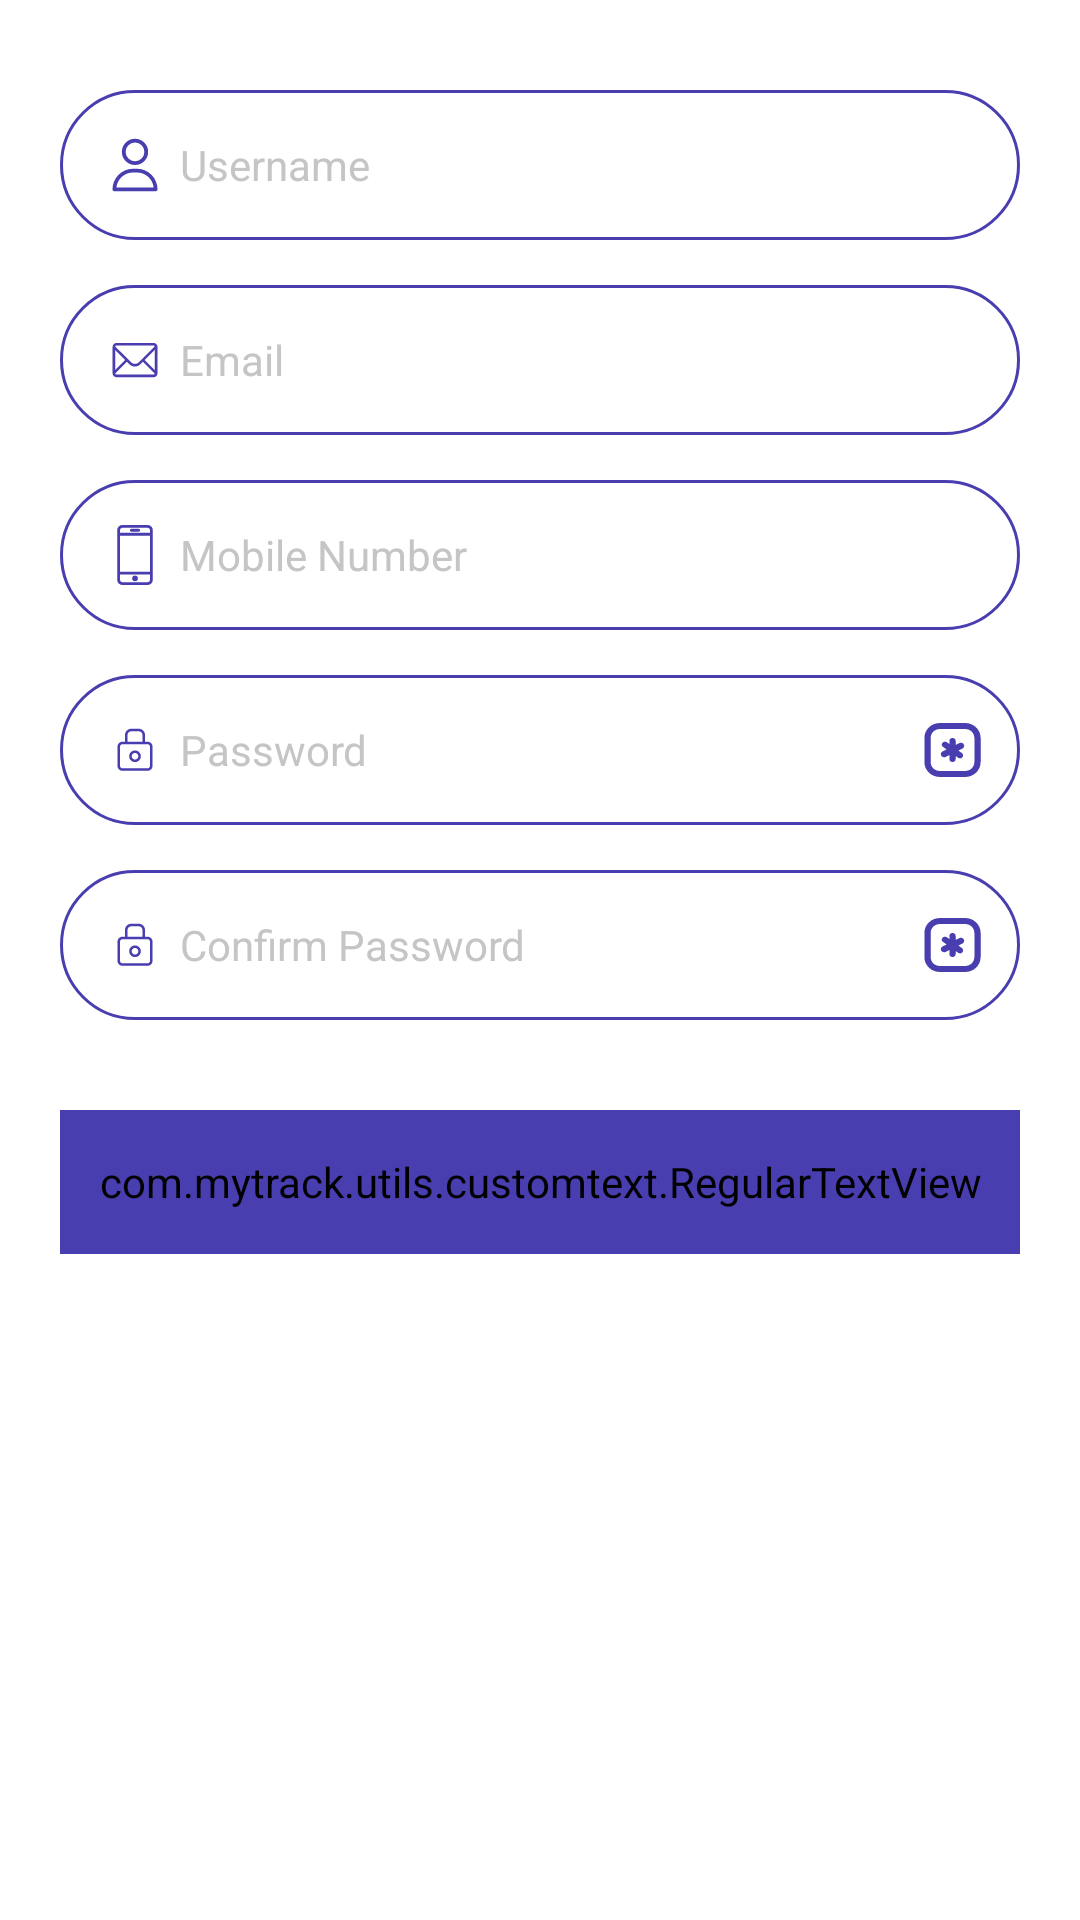

Reconstruct the res/layout file that produces this screen, plus the resources it refers to.
<!-- AndroidManifest.xml: application theme AppTheme.NoActionBar -->
<!-- res/layout/fragment_signup.xml -->
<?xml version="1.0" encoding="utf-8"?>
<LinearLayout xmlns:android="http://schemas.android.com/apk/res/android"
    xmlns:app="http://schemas.android.com/apk/res-auto"
    android:id="@+id/signupLay"
    android:layout_width="match_parent"
    android:layout_height="match_parent"
    android:fitsSystemWindows="true"
    android:background="@color/White"
    android:orientation="vertical"
    android:padding="@dimen/dp20">

    <ScrollView
        android:layout_width="match_parent"
        android:layout_height="match_parent">

        <LinearLayout
            android:layout_width="match_parent"
            android:layout_height="match_parent"
            android:orientation="vertical">


            <androidx.appcompat.widget.AppCompatEditText
                android:id="@+id/edtName"
                android:layout_width="match_parent"
                android:layout_height="wrap_content"
                android:layout_marginTop="@dimen/dp10"
                android:background="@drawable/circle_cornor_stroke"
                android:drawableStart="@drawable/ic_user"
                android:drawablePadding="@dimen/dp5"
                android:hint="@string/Username"
                android:inputType="text"
                android:maxLength="15"
                android:nextFocusDown="@id/edtEmail"
                android:padding="@dimen/dp15"
                android:singleLine="true"
                android:textColor="@color/TextBlack"
                android:textColorHint="@color/TextMediumGrey"
                android:textSize="@dimen/sp14" />

            <androidx.appcompat.widget.AppCompatEditText
                android:id="@+id/edtEmail"
                android:layout_width="match_parent"
                android:layout_height="wrap_content"
                android:layout_marginTop="@dimen/dp15"
                android:background="@drawable/circle_cornor_stroke"
                android:drawableStart="@drawable/ic_mail"
                android:drawablePadding="@dimen/dp5"
                android:hint="@string/email"
                android:inputType="textEmailAddress"
                android:maxLength="30"
                android:nextFocusDown="@id/edtMobileNo"
                android:padding="@dimen/dp15"
                android:singleLine="true"
                android:textColor="@color/TextBlack"
                android:textColorHint="@color/TextMediumGrey"
                android:textSize="@dimen/sp14" />

            <androidx.appcompat.widget.AppCompatEditText
                android:id="@+id/edtMobileNo"
                android:layout_width="match_parent"
                android:layout_height="wrap_content"
                android:layout_marginTop="@dimen/dp15"
                android:background="@drawable/circle_cornor_stroke"
                android:drawableStart="@drawable/ic_mobile"
                android:drawablePadding="@dimen/dp5"
                android:hint="@string/mobile_no"
                android:inputType="number"
                android:maxLength="10"
                android:nextFocusDown="@id/edtSignupPwd"
                android:padding="@dimen/dp15"
                android:singleLine="true"
                android:textColor="@color/TextBlack"
                android:textColorHint="@color/TextMediumGrey"
                android:textSize="@dimen/sp14" />

            <LinearLayout
                android:layout_width="match_parent"
                android:layout_height="wrap_content"
                android:layout_marginTop="@dimen/dp15"
                android:background="@drawable/circle_cornor_stroke"
                android:gravity="center"
                android:orientation="horizontal"
                android:weightSum="4">

                <androidx.appcompat.widget.AppCompatEditText
                    android:id="@+id/edtSignupPwd"
                    android:layout_width="match_parent"
                    android:layout_height="wrap_content"
                    android:layout_weight="3"
                    android:background="@color/Transparent"
                    android:drawableStart="@drawable/ic_password"
                    android:drawablePadding="@dimen/dp5"
                    android:hint="@string/password"
                    android:inputType="textPassword"
                    android:maxLength="15"
                    android:nextFocusDown="@id/edtSignupCPwd"
                    android:padding="@dimen/dp15"
                    android:singleLine="true"
                    android:textColor="@color/TextBlack"
                    android:textColorHint="@color/TextMediumGrey"
                    android:textSize="@dimen/sp14" />

                <ToggleButton
                    android:id="@+id/tbSignupPwd"
                    android:layout_width="@dimen/dp40"
                    android:layout_height="@dimen/dp24"
                    android:layout_margin="@dimen/dp10"
                    android:layout_weight="1"
                    android:background="@drawable/ic_password_visible"
                    android:gravity="center"
                    android:textOff=""
                    android:textOn=""
                    android:visibility="visible" />
            </LinearLayout>

            <LinearLayout
                android:layout_width="match_parent"
                android:layout_height="wrap_content"
                android:layout_marginTop="@dimen/dp15"
                android:background="@drawable/circle_cornor_stroke"
                android:gravity="center"
                android:orientation="horizontal"
                android:weightSum="4">

                <androidx.appcompat.widget.AppCompatEditText
                    android:id="@+id/edtSignupCPwd"
                    android:layout_width="match_parent"
                    android:layout_height="wrap_content"
                    android:layout_weight="3"
                    android:background="@color/Transparent"
                    android:drawableStart="@drawable/ic_password"
                    android:drawablePadding="@dimen/dp5"
                    android:hint="@string/confirm_password"
                    android:imeOptions="actionDone"
                    android:inputType="textPassword"
                    android:maxLength="15"
                    android:maxLines="1"
                    android:padding="@dimen/dp15"
                    android:singleLine="true"
                    android:textColor="@color/TextBlack"
                    android:textColorHint="@color/TextMediumGrey"
                    android:textSize="@dimen/sp14" />

                <ToggleButton
                    android:id="@+id/tbSignupCPwd"
                    android:layout_width="@dimen/dp40"
                    android:layout_height="@dimen/dp24"
                    android:layout_margin="@dimen/dp10"
                    android:layout_weight="1"
                    android:background="@drawable/ic_password_visible"
                    android:gravity="center"
                    android:textOff=""
                    android:textOn=""
                    android:visibility="visible" />
            </LinearLayout>

            <com.mytrack.utils.customtext.RegularTextView
                android:id="@+id/btnSignup"
                android:layout_width="match_parent"
                android:layout_height="@dimen/dp48"
                android:layout_marginTop="@dimen/dp30"
                android:background="@drawable/circle_cornor"
                android:backgroundTint="@color/AppColor"
                android:gravity="center"
                android:text="@string/Submit"
                android:textColor="@color/TextWhite"
                android:textSize="@dimen/sp18" />

            <com.airbnb.lottie.LottieAnimationView
                android:id="@+id/btnSignupSuccess"
                android:layout_width="@dimen/dp50"
                android:layout_height="@dimen/dp50"
                android:layout_gravity="center"
                android:layout_marginTop="@dimen/dp15"
                android:visibility="gone"
                app:lottie_autoPlay="true"
                app:lottie_fileName="success_anim.json"
                app:lottie_loop="false" />
        </LinearLayout>
    </ScrollView>
</LinearLayout>
<!-- resources referenced by this layout -->
<resources>
  <color name="AppColor">#493eb0</color>
  <color name="TextBlack">#000000</color>
  <color name="TextMediumGrey">#C5C5C5</color>
  <color name="TextWhite">#ffffff</color>
  <color name="Transparent">#00FFFFFF</color>
  <color name="White">#ffffff</color>
  <dimen name="dp10">10dp</dimen>
  <dimen name="dp15">15dp</dimen>
  <dimen name="dp20">20dp</dimen>
  <dimen name="dp24">24dp</dimen>
  <dimen name="dp30">30dp</dimen>
  <dimen name="dp40">40dp</dimen>
  <dimen name="dp48">48dp</dimen>
  <dimen name="dp5">5dp</dimen>
  <dimen name="dp50">50dp</dimen>
  <dimen name="sp14">14sp</dimen>
  <dimen name="sp18">18sp</dimen>
  <!-- drawable circle_cornor (drawable) -->
  <?xml version="1.0" encoding="utf-8"?>
  <selector xmlns:android="http://schemas.android.com/apk/res/android">
      <item >
          <shape android:shape="rectangle"  >
              <corners android:radius="@dimen/dp50" />
              <solid android:color="@color/AppColor"/>
          </shape>
      </item>
  </selector>
  <!-- drawable circle_cornor_stroke (drawable) -->
  <?xml version="1.0" encoding="utf-8"?>
  <selector xmlns:android="http://schemas.android.com/apk/res/android">
      <item >
          <shape android:shape="rectangle"  >
              <corners android:radius="@dimen/dp50" />
              <stroke android:color="@color/AppColor" android:width="@dimen/dp1"/>
          </shape>
      </item>
  </selector>
  <!-- drawable ic_mobile (drawable) -->
  <vector xmlns:android="http://schemas.android.com/apk/res/android"
      android:width="20dp"
      android:height="20dp"
      android:viewportWidth="128"
      android:viewportHeight="128">
    <path
        android:fillColor="@color/AppColor"
        android:pathData="M91,0H37A11,11 0,0 0,26 11V117a11,11 0,0 0,11 11H91a11,11 0,0 0,11 -11V11A11,11 0,0 0,91 0ZM32,22.69H96V99.58H32ZM37,6H91a5,5 0,0 1,5 5v5.69H32V11A5,5 0,0 1,37 6ZM91,122H37a5,5 0,0 1,-5 -5V105.58H96V117A5,5 0,0 1,91 122Z"/>
    <path
        android:fillColor="@color/AppColor"
        android:pathData="M64,113.91m-6,0a6,6 0,1 1,12 0a6,6 0,1 1,-12 0"/>
    <path
        android:fillColor="@color/AppColor"
        android:pathData="M56.13,14.22H71.88a3,3 0,1 0,0 -6H56.13a3,3 0,1 0,0 6Z"/>
  </vector>
  <!-- drawable ic_password_visible (drawable) -->
  <?xml version="1.0" encoding="utf-8"?>
  <selector xmlns:android="http://schemas.android.com/apk/res/android">
      
      <item android:drawable="@drawable/ic_pwd_invisible"
          android:state_checked="true" />
      
      <item android:drawable="@drawable/ic_pwd_visible"
          android:state_checked="false"/>
  
  </selector>
  <!-- drawable ic_user (drawable) -->
  <vector xmlns:android="http://schemas.android.com/apk/res/android"
      android:width="20dp"
      android:height="20dp"
      android:viewportWidth="32"
      android:viewportHeight="32">
    <path
        android:fillColor="@color/AppColor"
        android:pathData="M16,16A7,7 0,1 0,9 9,7 7,0 0,0 16,16ZM16,4a5,5 0,1 1,-5 5A5,5 0,0 1,16 4Z"/>
    <path
        android:fillColor="@color/AppColor"
        android:pathData="M17,18H15A11,11 0,0 0,4 29a1,1 0,0 0,1 1H27a1,1 0,0 0,1 -1A11,11 0,0 0,17 18ZM6.06,28A9,9 0,0 1,15 20h2a9,9 0,0 1,8.94 8Z"/>
  </vector>
  <string name="Submit">Submit</string>
  <string name="Username">Username</string>
  <string name="confirm_password">Confirm Password</string>
  <string name="email">Email</string>
  <string name="mobile_no">Mobile Number</string>
  <string name="password">Password</string>
  <style name="AppTheme.NoActionBar" parent="Theme.AppCompat.NoActionBar">
          <item name="colorPrimary">@color/AppColor</item>
          <item name="colorPrimaryDark">@color/AppColor</item>
          <item name="colorAccent">@color/AppColor</item>
          <item name="windowActionBar">false</item>
          <item name="windowNoTitle">true</item>
  
      </style>
  <dimen name="dp1">1dp</dimen>
  <color name="HintColor">#9E9E9E</color>
</resources>
